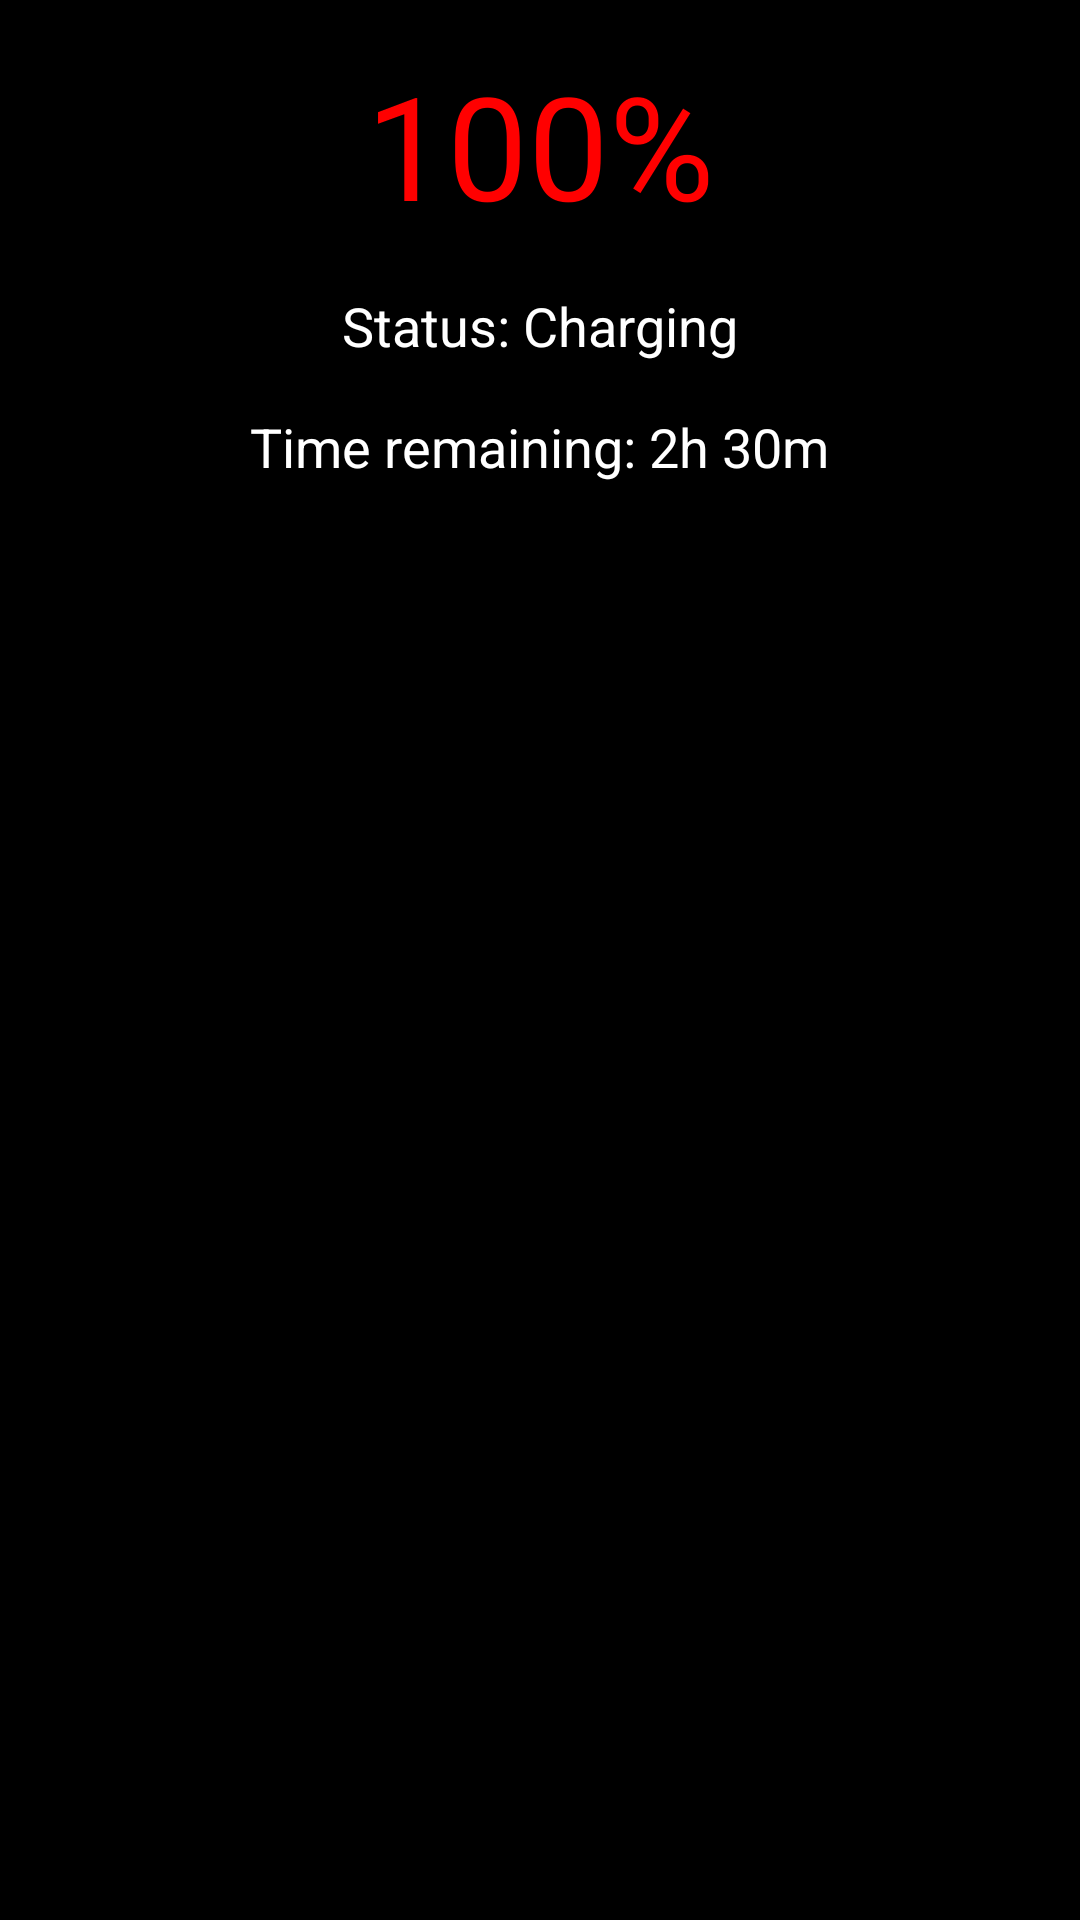

Layout XML and referenced resources for this Android screen:
<!-- AndroidManifest.xml: application theme Theme.Seeker -->
<!-- res/layout/activity_battery.xml -->
<?xml version="1.0" encoding="utf-8"?>
<RelativeLayout xmlns:android="http://schemas.android.com/apk/res/android"
    android:layout_width="match_parent"
    android:layout_height="match_parent"
    android:background="@color/black"
    android:padding="16dp">

    
    <TextView
        android:id="@+id/tv_battery_percent"
        android:layout_width="wrap_content"
        android:layout_height="wrap_content"
        android:layout_centerHorizontal="true"
        android:textSize="48sp"
        android:textColor="@color/seeker_red"
        android:text="100%"/>

    
    <TextView
        android:id="@+id/tv_battery_status"
        android:layout_width="wrap_content"
        android:layout_height="wrap_content"
        android:layout_below="@id/tv_battery_percent"
        android:layout_centerHorizontal="true"
        android:textSize="18sp"
        android:textColor="@color/white"
        android:layout_marginTop="16dp"
        android:text="Status: Charging"/>

    
    <TextView
        android:id="@+id/tv_time_remaining"
        android:layout_width="wrap_content"
        android:layout_height="wrap_content"
        android:layout_below="@id/tv_battery_status"
        android:layout_centerHorizontal="true"
        android:textSize="18sp"
        android:textColor="@color/white"
        android:layout_marginTop="16dp"
        android:text="Time remaining: 2h 30m"/>

    
    <TextView
        android:id="@+id/tv_charging_time"
        android:layout_width="wrap_content"
        android:layout_height="wrap_content"
        android:layout_below="@id/tv_time_remaining"
        android:layout_centerHorizontal="true"
        android:textSize="18sp"
        android:textColor="@color/white"
        android:layout_marginTop="16dp"
        android:text="Full charge in: 45m"
        android:visibility="gone"/>

</RelativeLayout>
<!-- resources referenced by this layout -->
<resources>
  <color name="black">#FF000000</color>
  <color name="seeker_red">#FFFF0000</color>
  <color name="white">#FFFFFFFF</color>
  <style name="Theme.Seeker" parent="Theme.MaterialComponents.DayNight.DarkActionBar">
              <item name="colorPrimary">@color/purple_500</item>
              <item name="colorPrimaryVariant">@color/purple_700</item>
          </style>
  <color name="purple_500">#FF6200EE</color>
  <color name="purple_700">#FF3700B3</color>
</resources>
